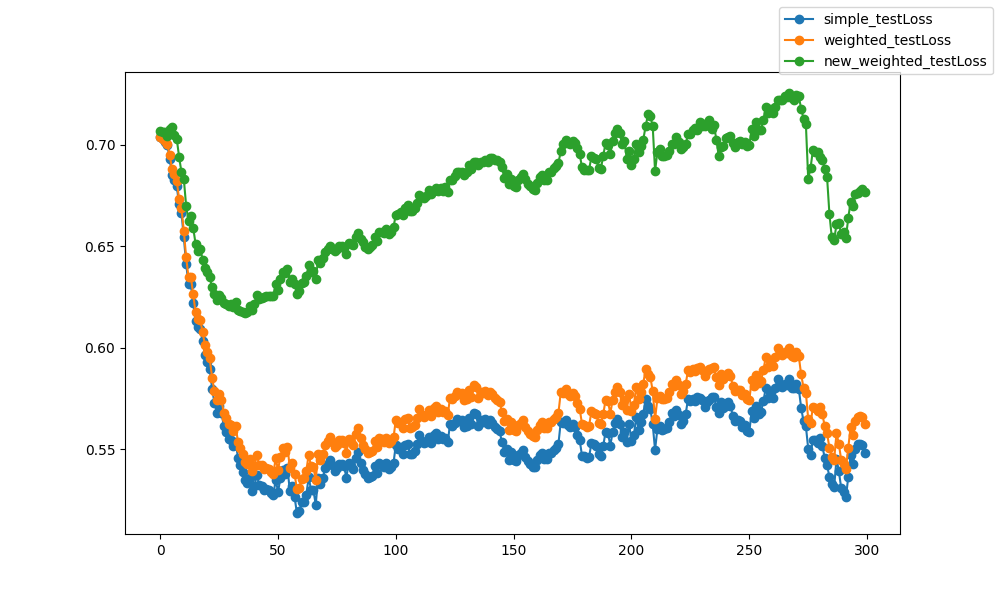

Values plotted in this chart, from the file beside it:
epoch, epoch, simple_testLoss, weighted_testLoss, new_weighted_testLoss
0, 0, 0.7036, 0.7037, 0.7068
1, 1, 0.7028, 0.7029, 0.7061
2, 2, 0.7015, 0.7017, 0.7061
3, 3, 0.6999, 0.7004, 0.7045
4, 4, 0.6931, 0.6951, 0.7077
5, 5, 0.6853, 0.6881, 0.7089
6, 6, 0.6825, 0.6855, 0.705
7, 7, 0.6796, 0.6823, 0.703
8, 8, 0.6708, 0.6734, 0.6941
9, 9, 0.6665, 0.6688, 0.6866
10, 10, 0.6545, 0.6577, 0.6832
11, 11, 0.6415, 0.6446, 0.6699
12, 12, 0.6312, 0.6346, 0.6626
13, 13, 0.6312, 0.635, 0.6647
14, 14, 0.6221, 0.6263, 0.659
15, 15, 0.6131, 0.6174, 0.6512
16, 16, 0.6101, 0.6142, 0.6475
17, 17, 0.6091, 0.6135, 0.6487
18, 18, 0.6032, 0.6076, 0.6434
19, 19, 0.5964, 0.6012, 0.6393
20, 20, 0.593, 0.5979, 0.6372
21, 21, 0.5897, 0.5947, 0.6347
22, 22, 0.5798, 0.5853, 0.6297
23, 23, 0.5729, 0.5788, 0.6264
24, 24, 0.568, 0.5741, 0.6237
25, 25, 0.5712, 0.5772, 0.6258
26, 26, 0.5678, 0.574, 0.6245
27, 27, 0.5613, 0.5679, 0.6219
28, 28, 0.5586, 0.5655, 0.6214
29, 29, 0.555, 0.5623, 0.6204
30, 30, 0.5546, 0.562, 0.6213
31, 31, 0.5514, 0.5589, 0.62
32, 32, 0.5537, 0.5613, 0.6225
33, 33, 0.5457, 0.5537, 0.6187
34, 34, 0.5422, 0.5505, 0.6179
35, 35, 0.5389, 0.5475, 0.6174
36, 36, 0.5347, 0.5437, 0.6173
37, 37, 0.5333, 0.5425, 0.6177
38, 38, 0.5357, 0.545, 0.6206
39, 39, 0.5295, 0.5392, 0.6187
40, 40, 0.5318, 0.5416, 0.6213
41, 41, 0.5373, 0.547, 0.6261
42, 42, 0.5324, 0.5424, 0.6242
43, 43, 0.532, 0.542, 0.6243
44, 44, 0.5301, 0.5404, 0.6248
45, 45, 0.5304, 0.5408, 0.6256
46, 46, 0.5298, 0.5402, 0.6256
47, 47, 0.5281, 0.5387, 0.6253
48, 48, 0.5272, 0.5379, 0.6256
49, 49, 0.535, 0.5455, 0.6315
50, 50, 0.5289, 0.5397, 0.6286
51, 51, 0.5357, 0.5463, 0.6339
52, 52, 0.5398, 0.5504, 0.6373
53, 53, 0.5379, 0.5486, 0.6368
54, 54, 0.5406, 0.5512, 0.639
55, 55, 0.5296, 0.5407, 0.6323
56, 56, 0.5321, 0.5431, 0.6341
57, 57, 0.5266, 0.5379, 0.6313
58, 58, 0.5185, 0.5303, 0.6267
59, 59, 0.5193, 0.5311, 0.628
... 240 more rows
